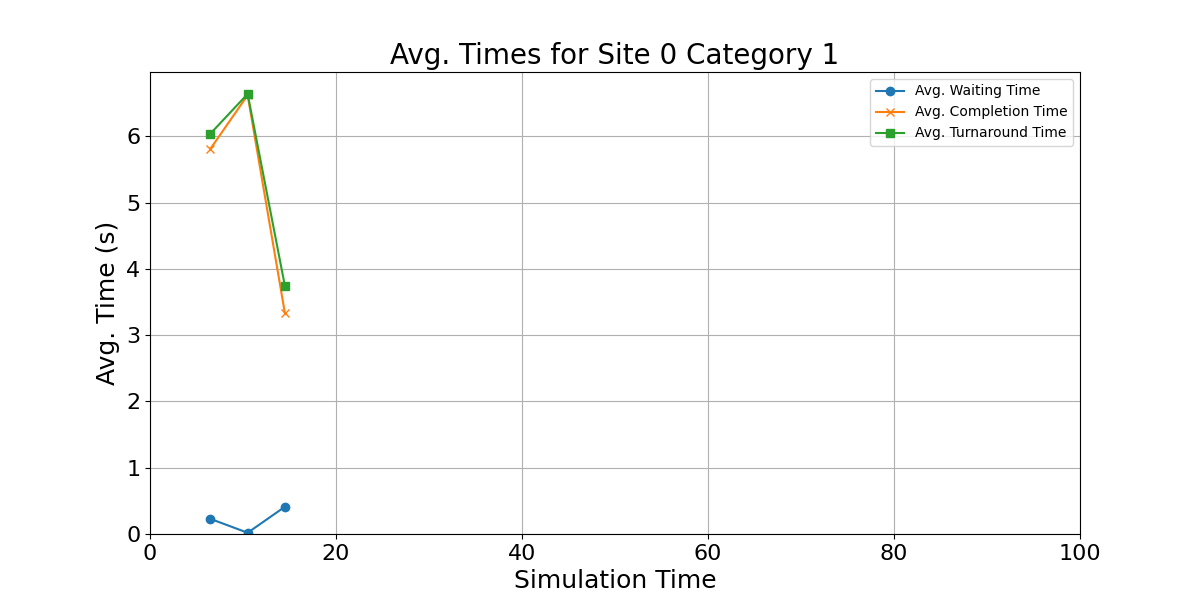

The table this chart was drawn from, first rows:
waiting_times, completion_times, turnaround_time, mid_points
0.228, 5.813, 6.041, 6.5
0.01874, 6.62, 6.639, 10.5
0.4102, 3.335, 3.746, 14.5
